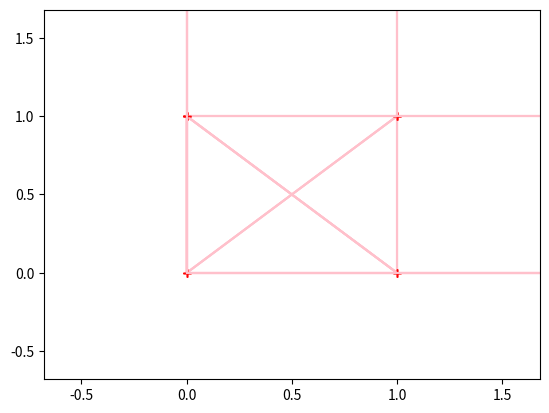

Recreate this plot in Python.
# -*- coding: utf-8 -*-
"""
[redacted]

A class representing a graph embedded in R2
"""

def replace_in_list(A,x,y):
    count=0
    for i in range(len(A)):
        if A[i] == x:
            A[i] = y
            count +=1
    return count

class Vertex:
    def __init__(self,p):
        self.x=p[0]
        self.y=p[1]
class Node:
    def __init__(self,v):
        self.vertex=v
        self.el=[]
    def __str__(self):
        estrs=map(lambda x :"+%d"%(x[0],) if x[1]>0 else "-%d"%(x[0],),self.el)
        return "Vertex id: %d Edges: "%(self.vertex,)+",".join(estrs)
class Edge:
    def __init__(self,e):
        self.n0=e[0]
        self.n1=e[1]
        self.line=[]

class Graph:
    def __init__(self,nodes,edges):
        # nodes is a list of points
        # edges is a list of connected node indices
        # construct a topology 
        # augment with an edge list at nodes and polyline at each edge
        self.vertices=[Vertex(n) for n in nodes]
        self.nodes=[Node(n) for n in range(len(nodes)) ]
        self.edges=[Edge(e) for e in edges ]
        for i,e in enumerate(self.edges):
           self.nodes[e.n0].el.append((i,+1))
           self.nodes[e.n1].el.append((i,-1))

    def get_polyline(self,e):
        xs=[self.vertices[self.nodes[e.n0].vertex].x,]
        ys=[self.vertices[self.nodes[e.n0].vertex].y,]
        for p in e.line:
           xs.append(self.vertices[p].x)
           ys.append(self.vertices[p].y)
        xs.append(self.vertices[self.nodes[e.n1].vertex].x)
        ys.append(self.vertices[self.nodes[e.n1].vertex].y)
        return xs,ys

    def getNeighborNodes(self,n):
        return set([z for z in 
               [self.edges[e].n1 if d>0 else self.edges[e].n0 for e,d in self.nodes[n].el] 
               if z!=n])
            
    def remove_3cycles(self):
        edgesToKeep =[ True,]*len(self.edges)
        # go in order of highest min valency to avoid dangles
        temp=[(e,min(len(self.nodes[self.edges[e].n0].el),len(self.nodes[self.edges[e].n0].el))) for e in range(len(self.edges))]
        for ei,dummy in sorted(temp,key=lambda x:-x[1]):
            e=self.edges[ei]
            nbrs0=[ nb for nb in self.getNeighborNodes(e.n0) if not nb == e.n1 ]
            nbrs1=[ nb for nb in self.getNeighborNodes(e.n1) if not nb == e.n0 ]
            common=set(nbrs0) & set(nbrs1)
            if len(common)>0:
                edgesToKeep[ei]=False
                self.nodes[e.n0].el=[(ee,dd) for ee,dd in self.nodes[e.n0].el if ee != ei ]
                self.nodes[e.n1].el=[(ee,dd) for ee,dd in self.nodes[e.n1].el if ee != ei ]
        newEdgeIndex=[-1,]*len(self.edges)
        newEdgeCount=0
        for i in range(len(self.edges)):
            if edgesToKeep[i]:
                newEdgeIndex[i]=newEdgeCount
                newEdgeCount+=1
        self.edges=[self.edges[i] for i in range(len(self.edges)) if newEdgeIndex[i] >=0]
        for i in range(len(self.nodes)):
            for e in range(len(self.nodes[i].el)):
               self.nodes[i].el[e]=(newEdgeIndex[self.nodes[i].el[e][0]],self.nodes[i].el[e][1])
               assert(self.nodes[i].el[e][0]>=0)
    def split_cycles(self):
        for ei,e in enumerate(self.edges):
            if e.n0==e.n1: # loop
                assert len(e.line)>0
                newEdgeIndex=len(self.edges)
                middleVertexIndex=len(e.line)//2
                newNodeIndex=len(self.nodes)
                self.nodes.append(Node(e.line[middleVertexIndex]))
                self.nodes[-1].el=[(ei,1),(newEdgeIndex,-1)]
                found=replace_in_list(self.nodes[e.n1].el,(ei,1),(newEdgeIndex,1))
                assert(found==1)
                self.edges.append(Edge((newNodeIndex,e.n1)))
                self.edges[-1].line=e.line[middleVertexIndex+1:]
                e.n1=newNodeIndex
                e.line=e.line[:middleVertexIndex]
        
    def remove_pseudonodes(self):
        nodeCount=0
        newNodeIndex=[-1,]*len(self.nodes)
        nodeToEdgeIndex=[-1,]*len(self.nodes)
        edgesToKeep =[ True,]*len(self.edges)
        def reverse_edge(e):
            n0=self.edges[e].n0
            n1=self.edges[e].n1
            self.edges[e].n0=n1
            self.edges[e].n1=n0
            self.edges[e].line.reverse()
            found=replace_in_list(self.nodes[n0].el,(e,1),(e,-1))
            assert(found==1)
            found=replace_in_list(self.nodes[n1].el,(e,-1),(e,1))
            assert(found==1)
        def join_edge(e0,e1):
            #print "append edge",e1,"to",e0
            midnode=self.nodes[self.edges[e0].n1]
            self.edges[e0].line.append( midnode.vertex )
            self.edges[e0].line.extend( self.edges[e1].line )
            self.edges[e0].n1=self.edges[e1].n1
            found=replace_in_list(self.nodes[self.edges[e0].n1].el,(e1,-1),(e0,-1))
            assert(found==1)
            
        edgeLookup=[-1,]*len(self.edges)
        for i in range(len(self.nodes)):
           keepNode=True
           if len(self.nodes[i].el)==2:
               e0=self.nodes[i].el[0] 
               e1=self.nodes[i].el[1]
               if e0[0] != e1[0]:
                  #print "remove node",i
                  #print self.nodes[i]
                  # remove pseudonode
                  keepNode=False
                  if e0[1] ==  e1[1]:
                      reverse_edge(e1[0])
                  if e0[1] < 0:
                      join_edge(e0[0],e1[0])
                      edgesToKeep[e1[0]]=0
                      edgeLookup[e1[0]]=e0[0]
                      nodeToEdgeIndex[i]=e0[0]
                  else:
                      join_edge(e1[0],e0[0])
                      edgesToKeep[e0[0]]=0
                      edgeLookup[e0[0]]=e1[0]
                      nodeToEdgeIndex[i]=e1[0]
           if keepNode:
               newNodeIndex[i]=nodeCount
               nodeCount += 1
        self.nodes=[self.nodes[i] for i in range(len(self.nodes)) if newNodeIndex[i] >=0]
        newEdgeIndex=[-1,]*len(self.edges)
        newEdgeCount=0
        for i in range(len(self.edges)):
            if edgesToKeep[i]:
                self.edges[i].n0=newNodeIndex[self.edges[i].n0]
                self.edges[i].n1=newNodeIndex[self.edges[i].n1]
                newEdgeIndex[i]=newEdgeCount
                newEdgeCount+=1
        for i in range(len(nodeToEdgeIndex)):
            if nodeToEdgeIndex[i]>=0:
                while edgeLookup[nodeToEdgeIndex[i]]>=0:
                    nodeToEdgeIndex[i]=edgeLookup[nodeToEdgeIndex[i]]
                nodeToEdgeIndex[i]=newEdgeIndex[nodeToEdgeIndex[i]]
        self.edges=[self.edges[i] for i in range(len(self.edges)) if newEdgeIndex[i] >=0]
        for i in range(len(self.nodes)):
            #print "Nodescan\n",self.nodes[i]
            for e in range(len(self.nodes[i].el)):
               self.nodes[i].el[e]=(newEdgeIndex[self.nodes[i].el[e][0]],self.nodes[i].el[e][1])
               assert(self.nodes[i].el[e][0]>=0)
        
        return newNodeIndex,newEdgeIndex,nodeToEdgeIndex        
              #    nodes[i].el[0][1] e0=nodes[i][1][0]
        
#        e1=nodes[i][1][1]
#        if(e0>0):
#            reverse_edge(e0-1)
#        if(e1<0):
#            reverse_edge(e1-1)
#        e0=abs(e0)-1
#        e1=abs(e1)-1
#        edges[e0][1].append(nodes[i][0])
#        edges[e0][1].extend(edges[e1][1])
#        edges[e0][0][1]=edges[e1][0][1]
#        edgesToKeep[e1]=0
#        nodes[i][1]=[]
#        replaceInList(nodes[ edges[e0][0][1] ][1],-e1+1,-e0+1)
#    else:
#        newNodeIndex[i]=newNodeCount
#        newNodeCount+=1
#    def reverse_edge(self):


if __name__ == '__main__':
   import matplotlib.pyplot as plt
   from itertools import product
   def drawgraph(g):
       nx,ny=zip(*[ (g.vertices[n.vertex].x,g.vertices[n.vertex].y) for n in g.nodes])
       plt.plot(nx,ny,'r+')
       for e in g.edges:
           xs,ys=g.get_polyline(e)
           plt.plot(xs,ys,color='pink')
           #plt.arrow(xs[-2],ys[-2],xs[-1],ys[-1],color='pink')
       limits=plt.axis()
       step=(limits[1]-limits[0])/20.
       plt.axis([limits[0]-step,limits[1]+step,limits[2]-step,limits[3]+step])
       plt.show()   

   g=Graph([(0,0),(0,1),(1,0),(1,1)],[(0,1),(2,3),(1,2),(3,0)])

   drawgraph(g)
   g.remove_pseudonodes()      
   drawgraph(g)
   g.split_cycles()
   drawgraph(g)


   g2=Graph(list(product(range(3),range(5))),[(0,1),(1,2),(2,3),(3,4),
                                       (0,5),(1,6),(3,8),(4,9),
                                       (10,5),(11,6),(13,8),(14,9),
                                       (6,7),(7,8),
                                       (14,13),(13,12),(12,11),(11,10)])
   drawgraph(g2)
   g2.remove_pseudonodes()      
   drawgraph(g2)
   g2.split_cycles()
   drawgraph(g2)
   
   g3=Graph([(0,0),(0,1),(0,2),(1,0),(2,0)],[(0,1),(1,2),(0,3),(3,4),(1,3)])
   drawgraph(g3)
   g3.remove_3cycles()      
   drawgraph(g3)
        